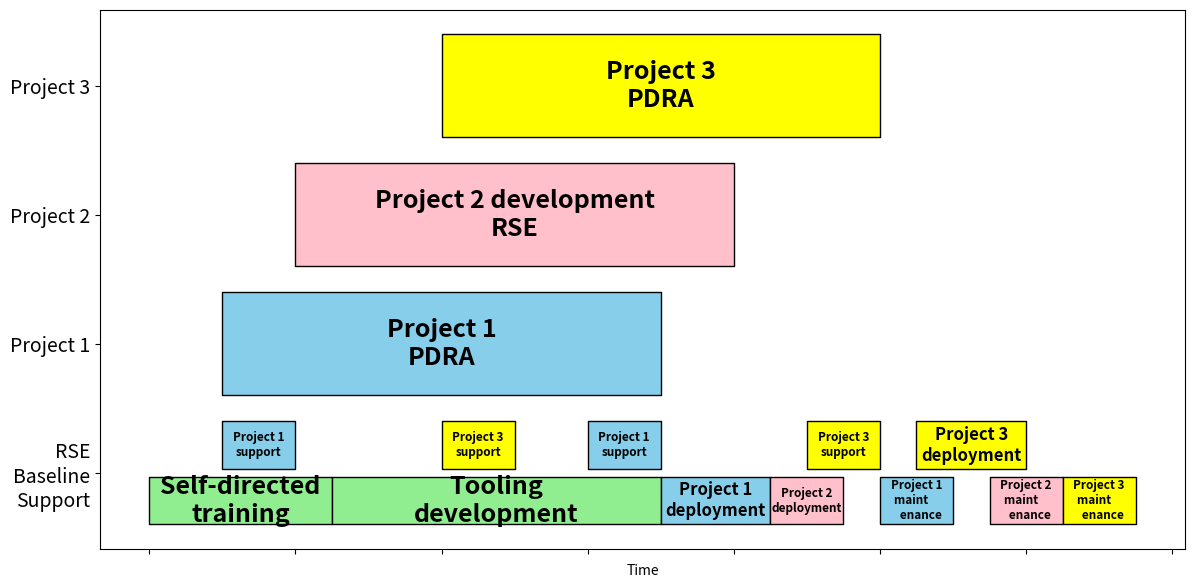

Recreate this plot in Python.

import matplotlib.pyplot as plt

# --- CONFIGURABLE DATA -----------------------------------------------------
lanes = ["RSE\nBaseline\nSupport", "Project 1", "Project 2", "Project 3"]

# Tasks defined as: (lane_index, start, end, color, label)
# NOTE: You can now include overlapping tasks for lane 0 (baseline)
tasks = [
    # --- Baseline (lane 0) — you MAY overlap these times ---
    (0, 0.0, 2.5, 'lightgreen', 'Self-directed\ntraining'),
    (0, 1.0, 2.0, 'skyblue',    'Project 1\nsupport'),      # overlaps with training
    (0, 2.5, 7.0, 'lightgreen', 'Tooling\ndevelopment'),
    (0, 4.0, 5.0, 'yellow',     'Project 3\nsupport'),      # overlaps with tooling
    (0, 10.0, 11.0, 'skyblue',   'Project 1\nmaint    \n   enance'),
    (0, 6.0, 7.0, 'skyblue',    'Project 1\nsupport'),      # overlaps with tooling
    (0, 7.0, 8.5, 'skyblue',    'Project 1\ndeployment'),
    (0, 8.5, 9.5, 'pink',       'Project 2\ndeployment'),
    (0, 9.0, 10.0, 'yellow',    'Project 3\nsupport'),
    (0, 10.5, 12.0, 'yellow',   'Project 3\ndeployment'),
    (0, 11.5, 12.5, 'pink',     'Project 2\nmaint    \n   enance'),
    (0, 12.5, 13.5, 'yellow',   'Project 3\nmaint    \n   enance'),

    # --- Other lanes (unchanged) ---
    (1, 1.0, 7.0, 'skyblue',    'Project 1\nPDRA'),
    (2, 2.0, 8.0, 'pink',       'Project 2 development\nRSE'),
    (3, 4.0, 10.0, 'yellow',    'Project 3\nPDRA'),
]

# --- UTILITIES -------------------------------------------------------------


def assign_two_tracks_no_overlap(baseline_tasks):
    """
    Assign baseline tasks to two tracks (0 bottom, 1 top) to avoid overlap.
    If both tracks overlap at a given start time, place on track 0 and warn.
    Returns list of tuples: (lane, start, end, color, label, track)
    """
    # sort by start to make greedy placement reliable
    baseline_sorted = sorted(baseline_tasks, key=lambda x: (x[1], x[2]))
    last_end = {0: -float('inf'), 1: -float('inf')}
    assigned = []
    for lane, start, end, color, label in baseline_sorted:
        placed = False
        # try bottom then top
        for trk in (0, 1):
            if start >= last_end[trk]:
                assigned.append((lane, start, end, color, label, trk))
                last_end[trk] = end
                placed = True
                break
        if not placed:
            # more than two overlaps at the same time
            print(f"WARNING: >2 overlapping baseline tasks around t={start}. "
                  f"Placing '{label}' on bottom track; it will visually overlap.")
            assigned.append((lane, start, end, color, label, 0))
            # do not update last_end to force the warning if pattern continues
    return assigned


# --- PREPARE DATA ----------------------------------------------------------
baseline = [t for t in tasks if t[0] == 0]
others = [t for t in tasks if t[0] != 0]

baseline_with_tracks = assign_two_tracks_no_overlap(baseline)

# --- PLOT ------------------------------------------------------------------
fig, ax = plt.subplots(figsize=(14, 7))

bar_height = 0.8   # full lane height
lane_offset = 0.4   # half-height for positioning
gap = 0.06  # small gap between the halves
half_height = (bar_height - gap) / 2.0

# Plot baseline with two tracks
for lane_idx, start, end, color, label, track in baseline_with_tracks:
    duration = end - start
    base_ymin = lane_idx - lane_offset
    if track == 0:  # bottom half
        ymin = base_ymin
    else:           # top half
        ymin = base_ymin + half_height + gap
    yheight = half_height

    # bar
    ax.broken_barh([(start, duration)], (ymin, yheight),
                   facecolors=color, edgecolor='black')
    # centered text within the sub-bar
    text_x = start + duration / 2
    text_y = ymin + yheight / 2
    max_font_size = 18
    min_font_size = 8.5
    font_size = max(min_font_size, min(max_font_size, duration * 8))
    ax.text(text_x, text_y, label, ha='center', va='center',
            fontsize=font_size, color='black', weight='bold', wrap=True)

# Plot other lanes normally (full-height bars)
for lane_idx, start, end, color, label in others:
    duration = end - start
    ymin = lane_idx - lane_offset
    yheight = bar_height
    ax.broken_barh([(start, duration)], (ymin, yheight),
                   facecolors=color, edgecolor='black')

    text_x = start + duration / 2
    text_y = lane_idx
    max_font_size = 18
    min_font_size = 8.5
    font_size = max(min_font_size, min(max_font_size, duration * 8))
    ax.text(text_x, text_y, label, ha='center', va='center',
            fontsize=font_size, color='black', weight='bold', wrap=True)

# Y axis: lanes
ax.set_yticks(range(len(lanes)))
ax.set_yticklabels(lanes)
ax.tick_params(axis='y', labelsize=14)

# Labels and title
ax.set_xlabel('Time')
ax.set_xticklabels([''] * len(ax.get_xticks()))  # No numbers on x axis
